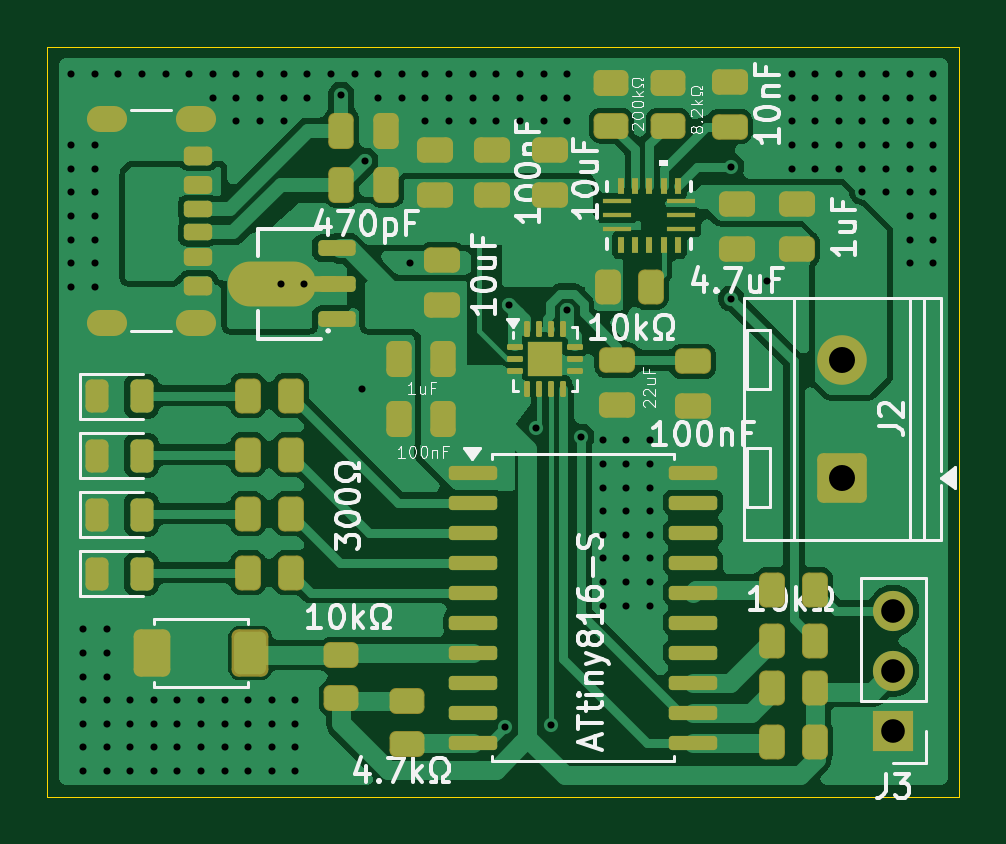
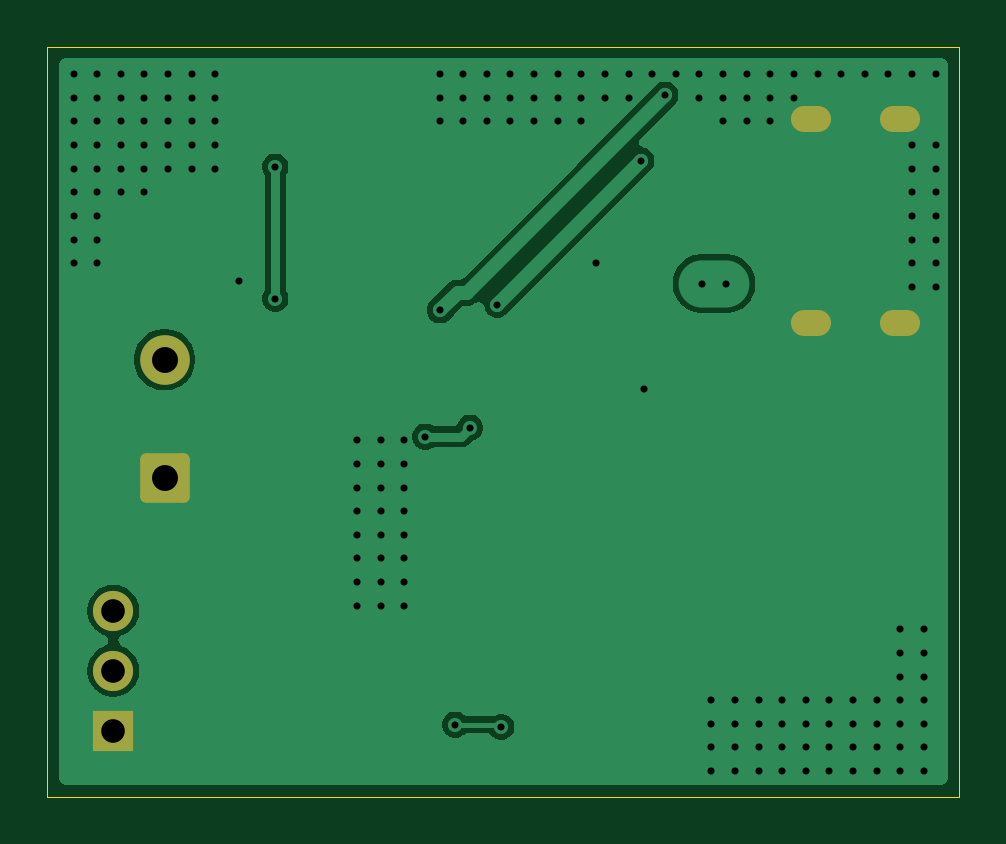
Circuit board: 9 layer files. Board 38.6 x 31.7 mm.
- bottom_copper: USBC_PD_Trigger_Kicad_V2-CuBottom.gbr (22854 bytes)
- top_copper: USBC_PD_Trigger_Kicad_V2-CuTop.gbr (92555 bytes)
- outline: USBC_PD_Trigger_Kicad_V2-EdgeCuts.gbr (619 bytes)
- bottom_mask: USBC_PD_Trigger_Kicad_V2-MaskBottom.gbr (1515 bytes)
- top_mask: USBC_PD_Trigger_Kicad_V2-MaskTop.gbr (9996 bytes)
- drill: USBC_PD_Trigger_Kicad_V2-NPTH.drl (265 bytes)
- drill: USBC_PD_Trigger_Kicad_V2-PTH.drl (3779 bytes)
- bottom_silk: USBC_PD_Trigger_Kicad_V2-SilkBottom.gbr (1525 bytes)
- top_silk: USBC_PD_Trigger_Kicad_V2-SilkTop.gbr (60133 bytes)

=== bottom_copper: USBC_PD_Trigger_Kicad_V2-CuBottom.gbr (22854 bytes, source omitted) ===
=== top_copper: USBC_PD_Trigger_Kicad_V2-CuTop.gbr (92555 bytes, source omitted) ===
=== outline: USBC_PD_Trigger_Kicad_V2-EdgeCuts.gbr ===
%TF.GenerationSoftware,KiCad,Pcbnew,9.0.1*%
%TF.CreationDate,2026-03-04T19:57:25-05:00*%
%TF.ProjectId,USBC_PD_Trigger_Kicad_V2,55534243-5f50-4445-9f54-726967676572,rev?*%
%TF.SameCoordinates,Original*%
%TF.FileFunction,Profile,NP*%
%FSLAX46Y46*%
G04 Gerber Fmt 4.6, Leading zero omitted, Abs format (unit mm)*
G04 Created by KiCad (PCBNEW 9.0.1) date 2026-03-04 19:57:25*
%MOMM*%
%LPD*%
G01*
G04 APERTURE LIST*
%TA.AperFunction,Profile*%
%ADD10C,0.050000*%
%TD*%
G04 APERTURE END LIST*
D10*
X94996000Y-52832000D02*
X133604000Y-52832000D01*
X133604000Y-84582000D01*
X94996000Y-84582000D01*
X94996000Y-52832000D01*
M02*

=== bottom_mask: USBC_PD_Trigger_Kicad_V2-MaskBottom.gbr (1515 bytes, source withheld) ===
=== top_mask: USBC_PD_Trigger_Kicad_V2-MaskTop.gbr (9996 bytes, source omitted) ===
=== drill: USBC_PD_Trigger_Kicad_V2-NPTH.drl ===
M48
; DRILL file {KiCad 9.0.1} date 2026-03-04T19:57:25-0500
; FORMAT={-:-/ absolute / inch / decimal}
; #@! TF.CreationDate,2026-03-04T19:57:25-05:00
; #@! TF.GenerationSoftware,Kicad,Pcbnew,9.0.1
; #@! TF.FileFunction,NonPlated,1,2,NPTH
FMAT,2
INCH
%
G90
G05
M30

=== drill: USBC_PD_Trigger_Kicad_V2-PTH.drl ===
M48
; DRILL file {KiCad 9.0.1} date 2026-03-04T19:57:25-0500
; FORMAT={-:-/ absolute / inch / decimal}
; #@! TF.CreationDate,2026-03-04T19:57:25-05:00
; #@! TF.GenerationSoftware,Kicad,Pcbnew,9.0.1
; #@! TF.FileFunction,Plated,1,2,PTH
FMAT,2
INCH
; #@! TA.AperFunction,Plated,PTH,ViaDrill
T1C0.0118
; #@! TA.AperFunction,Plated,PTH,ComponentDrill
T2C0.0118
; #@! TA.AperFunction,Plated,PTH,ComponentDrill
T3C0.0236
; #@! TA.AperFunction,Plated,PTH,ComponentDrill
T4C0.0394
; #@! TA.AperFunction,Plated,PTH,ComponentDrill
T5C0.0433
%
G90
G05
T1
X3.7795Y-2.126
X3.7795Y-2.2441
X3.7795Y-2.2835
X3.7795Y-2.3228
X3.7795Y-2.3622
X3.7795Y-2.4016
X3.7795Y-2.4409
X3.7795Y-2.4803
X3.7992Y-3.0512
X3.7992Y-3.0906
X3.7992Y-3.1299
X3.7992Y-3.1693
X3.7992Y-3.2087
X3.7992Y-3.248
X3.7992Y-3.2874
X3.8189Y-2.126
X3.8189Y-2.2441
X3.8189Y-2.2835
X3.8189Y-2.3228
X3.8189Y-2.3622
X3.8189Y-2.4016
X3.8189Y-2.4409
X3.8189Y-2.4803
X3.8386Y-3.0512
X3.8386Y-3.0906
X3.8386Y-3.1299
X3.8386Y-3.1693
X3.8386Y-3.2087
X3.8386Y-3.248
X3.8386Y-3.2874
X3.8583Y-2.126
X3.878Y-3.1693
X3.878Y-3.2087
X3.878Y-3.248
X3.878Y-3.2874
X3.8976Y-2.126
X3.9173Y-3.1693
X3.9173Y-3.2087
X3.9173Y-3.248
X3.9173Y-3.2874
X3.937Y-2.126
X3.9567Y-3.1693
X3.9567Y-3.2087
X3.9567Y-3.248
X3.9567Y-3.2874
X3.9764Y-2.126
X3.9961Y-3.1693
X3.9961Y-3.2087
X3.9961Y-3.248
X3.9961Y-3.2874
X4.0157Y-2.126
X4.0157Y-2.1654
X4.0354Y-3.1693
X4.0354Y-3.2087
X4.0354Y-3.248
X4.0354Y-3.2874
X4.0551Y-2.126
X4.0551Y-2.1654
X4.0551Y-2.2047
X4.0748Y-3.1693
X4.0748Y-3.2087
X4.0748Y-3.248
X4.0748Y-3.2874
X4.0945Y-2.126
X4.0945Y-2.1654
X4.0945Y-2.2047
X4.1142Y-3.1693
X4.1142Y-3.2087
X4.1142Y-3.248
X4.1142Y-3.2874
X4.1339Y-2.126
X4.1339Y-2.1654
X4.1339Y-2.2047
X4.1535Y-3.1693
X4.1535Y-3.2087
X4.1535Y-3.248
X4.1535Y-3.2874
X4.1732Y-2.126
X4.1732Y-2.1654
X4.2126Y-2.126
X4.23Y-2.16
X4.252Y-2.126
X4.265Y-2.65
X4.27Y-2.27
X4.2913Y-2.126
X4.2913Y-2.1654
X4.3307Y-2.126
X4.3307Y-2.1654
X4.345Y-2.44
X4.3701Y-2.126
X4.3701Y-2.1654
X4.3701Y-2.2047
X4.4094Y-2.126
X4.4094Y-2.1654
X4.4094Y-2.2047
X4.4488Y-2.126
X4.4488Y-2.1654
X4.4488Y-2.2047
X4.4882Y-2.126
X4.4882Y-2.1654
X4.4882Y-2.2047
X4.5033Y-3.2134
X4.51Y-2.51
X4.5276Y-2.126
X4.5276Y-2.1654
X4.5276Y-2.2047
X4.5551Y-2.7149
X4.5669Y-2.126
X4.5669Y-2.1654
X4.5669Y-2.2047
X4.58Y-3.21
X4.6059Y-2.5197
X4.6063Y-2.126
X4.6063Y-2.1654
X4.6063Y-2.2047
X4.63Y-2.73
X4.6654Y-2.7362
X4.6654Y-2.7756
X4.6654Y-2.815
X4.6654Y-2.8543
X4.6654Y-2.8937
X4.6654Y-2.9331
X4.6654Y-2.9724
X4.6654Y-3.0118
X4.7047Y-2.7362
X4.7047Y-2.7756
X4.7047Y-2.815
X4.7047Y-2.8543
X4.7047Y-2.8937
X4.7047Y-2.9331
X4.7047Y-2.9724
X4.7047Y-3.0118
X4.7441Y-2.7362
X4.7441Y-2.7756
X4.7441Y-2.815
X4.7441Y-2.8543
X4.7441Y-2.8937
X4.7441Y-2.9331
X4.7441Y-2.9724
X4.7441Y-3.0118
X4.88Y-2.28
X4.88Y-2.5
X4.94Y-2.47
X4.9803Y-2.126
X4.9803Y-2.1654
X4.9803Y-2.2047
X4.9803Y-2.2441
X4.9803Y-2.2835
X5.0197Y-2.126
X5.0197Y-2.1654
X5.0197Y-2.2047
X5.0197Y-2.2441
X5.0197Y-2.2835
X5.0591Y-2.126
X5.0591Y-2.1654
X5.0591Y-2.2047
X5.0591Y-2.2441
X5.0591Y-2.2835
X5.0984Y-2.126
X5.0984Y-2.1654
X5.0984Y-2.2047
X5.0984Y-2.2441
X5.0984Y-2.2835
X5.0984Y-2.3228
X5.1378Y-2.126
X5.1378Y-2.1654
X5.1378Y-2.2047
X5.1378Y-2.2441
X5.1378Y-2.2835
X5.1378Y-2.3228
X5.1772Y-2.126
X5.1772Y-2.1654
X5.1772Y-2.2047
X5.1772Y-2.2441
X5.1772Y-2.2835
X5.1772Y-2.3228
X5.1772Y-2.3622
X5.1772Y-2.4016
X5.1772Y-2.4409
X5.2165Y-2.126
X5.2165Y-2.1654
X5.2165Y-2.2047
X5.2165Y-2.2441
X5.2165Y-2.2835
X5.2165Y-2.3228
X5.2165Y-2.3622
X5.2165Y-2.4016
X5.2165Y-2.4409
T2
X4.1292Y-2.475
X4.1685Y-2.475
T4
X5.15Y-3.02
X5.15Y-3.12
X5.15Y-3.22
T5
X5.0648Y-2.6016
X5.0648Y-2.7984
T3
G00X3.8503Y-2.1999
M15
G01X3.8267Y-2.1999
M16
G05
G00X3.8503Y-2.5401
M15
G01X3.8267Y-2.5401
M16
G05
G00X3.9999Y-2.1999
M15
G01X3.9763Y-2.1999
M16
G05
G00X3.9999Y-2.5401
M15
G01X3.9763Y-2.5401
M16
G05
M30

=== bottom_silk: USBC_PD_Trigger_Kicad_V2-SilkBottom.gbr (1525 bytes, source withheld) ===
=== top_silk: USBC_PD_Trigger_Kicad_V2-SilkTop.gbr (60133 bytes, source omitted) ===
